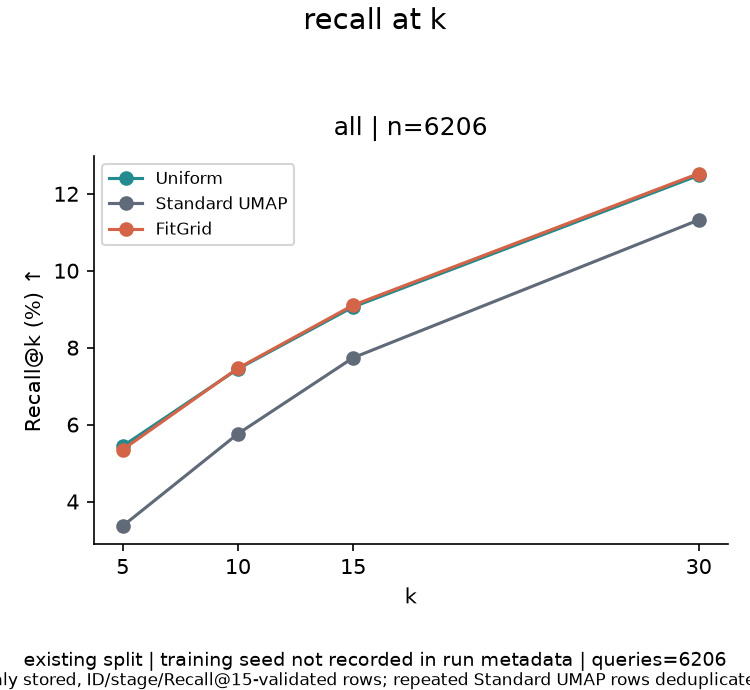

Data behind this chart, as committed beside it:
method, group, k, n_queries, recall, recall_percent, split, training_seed
uniform_mc, all, 5, 6206, 0.0544, 5.44, existing split, not recorded in run metadata
uniform_mc, all, 10, 6206, 0.07448, 7.448, existing split, not recorded in run metadata
uniform_mc, all, 15, 6206, 0.09059, 9.059, existing split, not recorded in run metadata
uniform_mc, all, 30, 6206, 0.1248, 12.48, existing split, not recorded in run metadata
standard_umap, all, 5, 6206, 0.03364, 3.364, existing split, not recorded in run metadata
standard_umap, all, 10, 6206, 0.05761, 5.761, existing split, not recorded in run metadata
standard_umap, all, 15, 6206, 0.07738, 7.738, existing split, not recorded in run metadata
standard_umap, all, 30, 6206, 0.1132, 11.32, existing split, not recorded in run metadata
fit_grid, all, 5, 6206, 0.0535, 5.35, existing split, not recorded in run metadata
fit_grid, all, 10, 6206, 0.07465, 7.465, existing split, not recorded in run metadata
fit_grid, all, 15, 6206, 0.09104, 9.104, existing split, not recorded in run metadata
fit_grid, all, 30, 6206, 0.1253, 12.53, existing split, not recorded in run metadata
